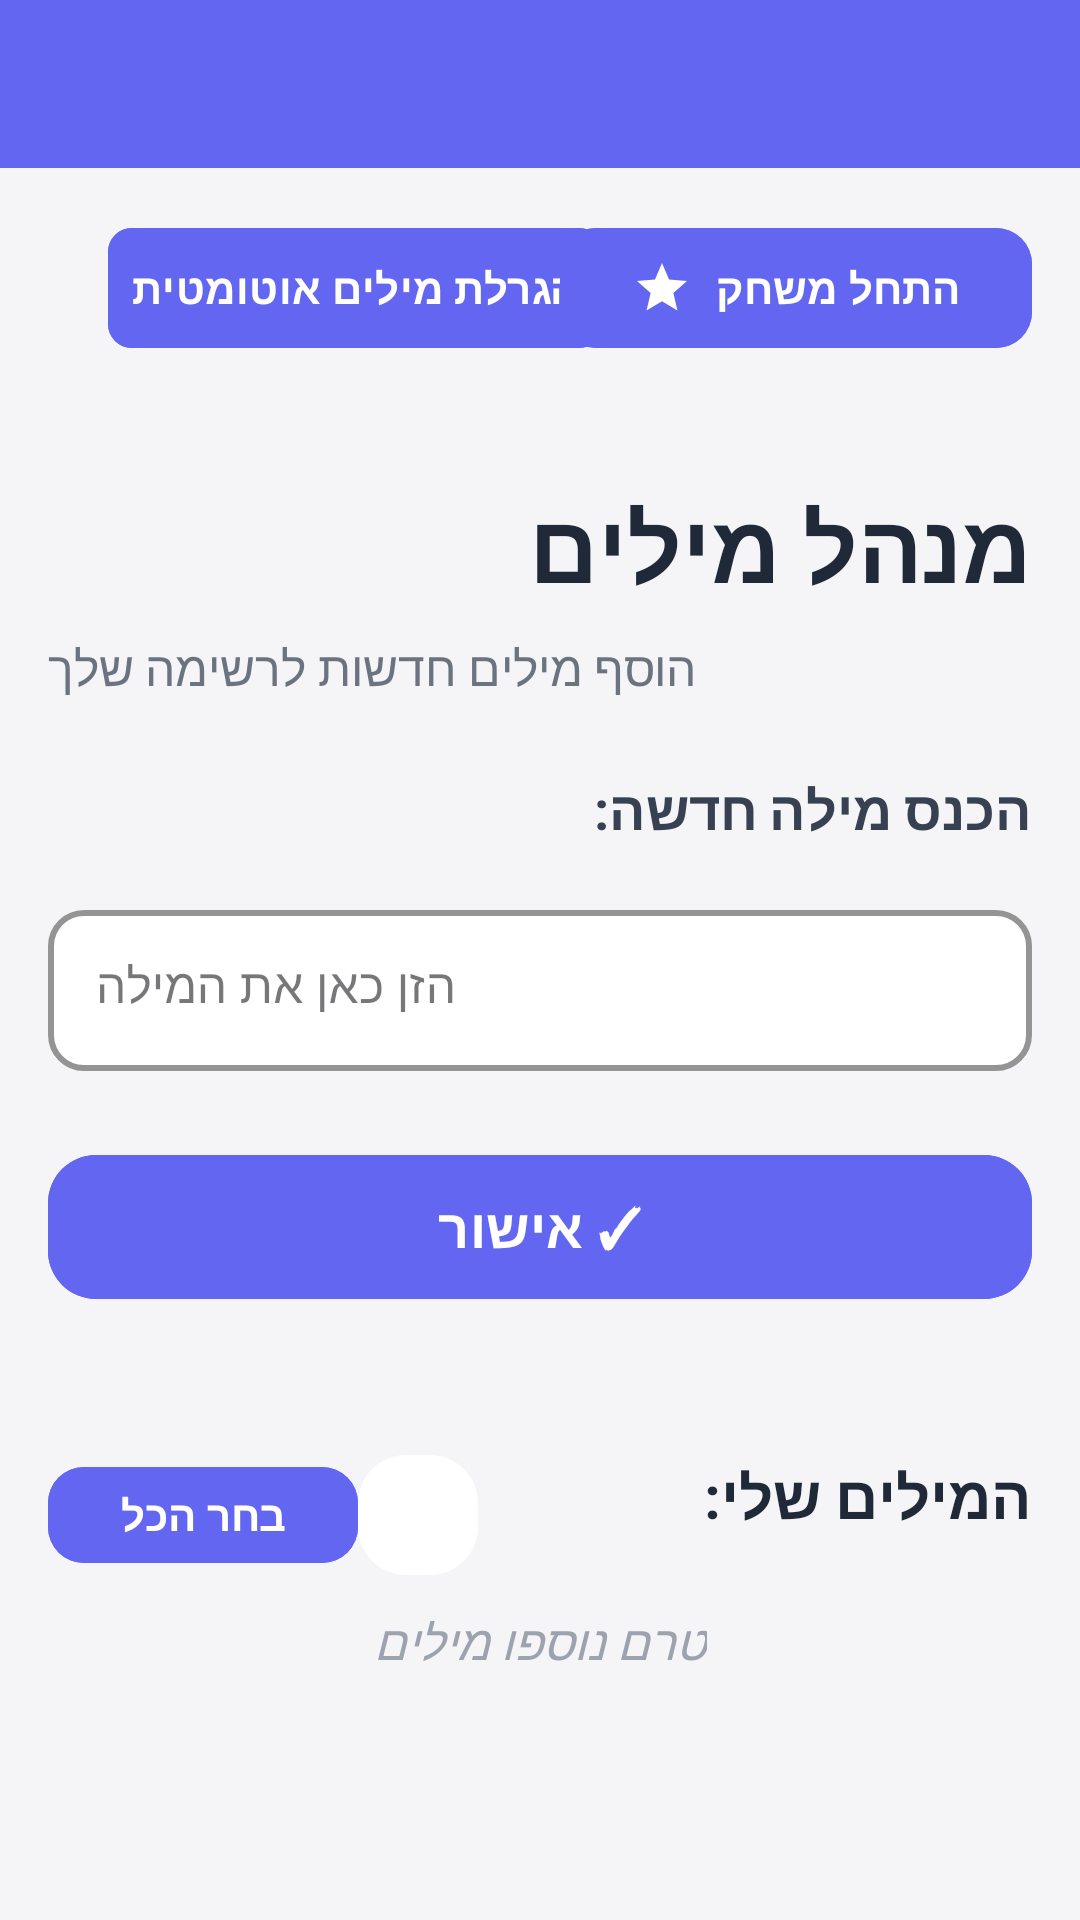

Layout XML and referenced resources for this Android screen:
<!-- AndroidManifest.xml: application theme Theme.HangmanGame -->
<!-- res/layout/activity_add_words.xml -->
<?xml version="1.0" encoding="utf-8"?>
<androidx.constraintlayout.widget.ConstraintLayout
    xmlns:android="http://schemas.android.com/apk/res/android"
    xmlns:app="http://schemas.android.com/apk/res-auto"
    android:layout_width="match_parent"
    android:layout_height="match_parent"
    android:background="#F5F5F7">

    
    <androidx.appcompat.widget.Toolbar
        android:id="@+id/toolbar"
        android:layout_width="0dp"
        android:layout_height="56dp"
        android:background="#6366F1"
        android:title="מנהל מילים"
        android:titleTextColor="@android:color/white"
        app:layout_constraintTop_toTopOf="parent"
        app:layout_constraintStart_toStartOf="parent"
        app:layout_constraintEnd_toEndOf="parent" />

    

    
    <com.google.android.material.button.MaterialButton
        android:id="@+id/btn_auto_draw"
        android:layout_width="wrap_content"
        android:layout_height="wrap_content"
        android:layout_marginStart="36dp"
        android:layout_marginTop="72dp"
        android:backgroundTint="#6366F1"
        android:padding="8dp"
        android:text="הגרלת מילים אוטומטית"
        android:textColor="@android:color/white"
        android:textSize="14sp"
        android:textStyle="bold"
        app:cornerRadius="8dp"
        app:layout_constraintStart_toStartOf="parent"
        app:layout_constraintTop_toTopOf="parent" />

    <com.google.android.material.button.MaterialButton
        android:id="@+id/btn_save"
        android:layout_width="wrap_content"
        android:layout_height="48dp"
        android:layout_marginTop="16dp"
        android:layout_marginEnd="16dp"
        android:backgroundTint="#6366F1"
        android:contentDescription="שמירה"
        android:paddingStart="16dp"
        android:paddingEnd="16dp"
        android:text="התחל משחק"
        android:textColor="#FFFFFF"
        android:textSize="14sp"
        android:textStyle="bold"
        app:cornerRadius="12dp"
        app:icon="@drawable/ic_star"
        app:iconGravity="textStart"
        app:iconSize="20dp"
        app:iconTint="#FFFFFF"
        app:layout_constraintEnd_toEndOf="parent"
        app:layout_constraintTop_toBottomOf="@id/toolbar" />

    <androidx.core.widget.NestedScrollView
        android:id="@+id/nested_scroll"
        android:layout_width="0dp"
        android:layout_height="0dp"
        android:clipToPadding="false"
        android:paddingBottom="32dp"
        android:fillViewport="true"
        app:layout_constraintTop_toBottomOf="@id/btn_save"
        app:layout_constraintBottom_toBottomOf="parent"
        app:layout_constraintStart_toStartOf="parent"
        app:layout_constraintEnd_toEndOf="parent">

        <androidx.constraintlayout.widget.ConstraintLayout
            android:layout_width="match_parent"
            android:layout_height="wrap_content"
            android:padding="16dp">

            
            <TextView
                android:id="@+id/tv_main_title"
                android:layout_width="wrap_content"
                android:layout_height="wrap_content"
                android:layout_marginTop="24dp"
                android:text="מנהל מילים"
                android:textColor="#1F2937"
                android:textSize="32sp"
                android:textStyle="bold"
                app:layout_constraintEnd_toEndOf="parent"
                app:layout_constraintTop_toTopOf="parent" />

            
            <TextView
                android:id="@+id/tv_subtitle"
                android:layout_width="0dp"
                android:layout_height="wrap_content"
                android:layout_marginTop="8dp"
                android:gravity="end"
                android:text="הוסף מילים חדשות לרשימה שלך"
                android:textColor="#6B7280"
                android:textSize="16sp"
                app:layout_constraintEnd_toEndOf="parent"
                app:layout_constraintStart_toStartOf="parent"
                app:layout_constraintTop_toBottomOf="@id/tv_main_title" />

            
            <TextView
                android:id="@+id/tv_input_label"
                android:layout_width="wrap_content"
                android:layout_height="wrap_content"
                android:layout_marginTop="24dp"
                android:text="הכנס מילה חדשה:"
                android:textColor="#374151"
                android:textSize="18sp"
                android:textStyle="bold"
                app:layout_constraintEnd_toEndOf="parent"
                app:layout_constraintTop_toBottomOf="@id/tv_subtitle" />

            
            <com.google.android.material.textfield.TextInputLayout
                android:id="@+id/til_word_input"
                style="@style/Widget.MaterialComponents.TextInputLayout.OutlinedBox"
                android:layout_width="0dp"
                android:layout_height="wrap_content"
                android:layout_marginTop="16dp"
                android:hint="הזן כאן את המילה"
                app:boxBackgroundColor="#FFFFFF"
                app:boxCornerRadiusBottomEnd="12dp"
                app:boxCornerRadiusBottomStart="12dp"
                app:boxCornerRadiusTopEnd="12dp"
                app:boxCornerRadiusTopStart="12dp"
                app:boxStrokeColor="#E5E7EB"
                app:boxStrokeWidth="2dp"
                app:hintTextColor="#9CA3AF"
                app:layout_constraintEnd_toEndOf="parent"
                app:layout_constraintStart_toStartOf="parent"
                app:layout_constraintTop_toBottomOf="@id/tv_input_label">

                <com.google.android.material.textfield.TextInputEditText
                    android:id="@+id/et_word_input"
                    android:layout_width="match_parent"
                    android:layout_height="wrap_content"
                    android:gravity="end"
                    android:inputType="text"
                    android:maxLines="1"
                    android:padding="16dp"
                    android:textColor="#1F2937"
                    android:textSize="16sp" />
            </com.google.android.material.textfield.TextInputLayout>

            
            <com.google.android.material.button.MaterialButton
                android:id="@+id/btn_confirm"
                android:layout_width="0dp"
                android:layout_height="56dp"
                android:layout_marginTop="24dp"
                android:backgroundTint="#6366F1"
                android:text="✓ אישור"
                android:textColor="#FFFFFF"
                android:textSize="18sp"
                android:textStyle="bold"
                app:cornerRadius="16dp"
                app:elevation="4dp"
                app:layout_constraintEnd_toEndOf="parent"
                app:layout_constraintStart_toStartOf="parent"
                app:layout_constraintTop_toBottomOf="@id/til_word_input"
                app:rippleColor="#FFFFFF" />

            
            <com.google.android.material.button.MaterialButton
                android:id="@+id/btn_select_all"
                android:layout_width="wrap_content"
                android:layout_height="40dp"
                android:layout_marginTop="48dp"
                android:backgroundTint="#6366F1"
                android:text="בחר הכל"
                android:textColor="#FFFFFF"
                android:textSize="14sp"
                android:textStyle="bold"
                app:cornerRadius="12dp"
                app:layout_constraintStart_toStartOf="parent"
                app:layout_constraintTop_toBottomOf="@id/btn_confirm" />

            
            <ImageButton
                android:id="@+id/btn_image"
                android:layout_width="40dp"
                android:layout_height="40dp"
                android:layout_marginTop="48dp"
                android:background="@drawable/dialog_bg"
                android:src="@drawable/ic_delete"
                android:scaleType="centerInside"
                android:contentDescription="כפתור מחיקה"
                app:layout_constraintStart_toEndOf="@id/btn_select_all"
                app:layout_constraintTop_toBottomOf="@id/btn_confirm" />

            
            <TextView
                android:id="@+id/tv_my_words_title"
                android:layout_width="wrap_content"
                android:layout_height="wrap_content"
                android:layout_marginTop="48dp"
                android:text="המילים שלי:"
                android:textColor="#1F2937"
                android:textSize="20sp"
                android:textStyle="bold"
                app:layout_constraintEnd_toEndOf="parent"
                app:layout_constraintTop_toBottomOf="@id/btn_confirm" />

            
            <TextView
                android:id="@+id/tv_empty_message"
                android:layout_width="wrap_content"
                android:layout_height="wrap_content"
                android:layout_marginTop="24dp"
                android:text="טרם נוספו מילים"
                android:textColor="#9CA3AF"
                android:textSize="16sp"
                android:textStyle="italic"
                app:layout_constraintEnd_toEndOf="parent"
                app:layout_constraintStart_toStartOf="parent"
                app:layout_constraintTop_toBottomOf="@id/tv_my_words_title" />

            
            <androidx.recyclerview.widget.RecyclerView
                android:id="@+id/rv_words_list"
                android:layout_width="0dp"
                android:layout_height="wrap_content"
                android:layout_marginTop="16dp"
                android:visibility="gone"
                app:layout_constraintTop_toBottomOf="@id/tv_my_words_title"
                app:layout_constraintStart_toStartOf="parent"
                app:layout_constraintEnd_toEndOf="parent" />

        </androidx.constraintlayout.widget.ConstraintLayout>
    </androidx.core.widget.NestedScrollView>
</androidx.constraintlayout.widget.ConstraintLayout>
<!-- resources referenced by this layout -->
<resources>
  <!-- drawable dialog_bg (drawable) -->
  <shape xmlns:android="http://schemas.android.com/apk/res/android"
      android:shape="rectangle">
      <solid android:color="@android:color/white"/>
      <corners android:radius="16dp"/>
      <padding android:top="10dp" android:right="10dp"
          android:bottom="10dp" android:left="10dp"/>
  </shape>
  <!-- drawable ic_star (drawable) -->
  <?xml version="1.0" encoding="utf-8"?>
  <vector xmlns:android="http://schemas.android.com/apk/res/android"
      android:width="24dp"
      android:height="24dp"
      android:viewportWidth="24"
      android:viewportHeight="24">
      <path
          android:fillColor="@color/victory_gold"
          android:pathData="M12,17.27L18.18,21l-1.64,-7.03L22,9.24l-7.19,-0.61L12,2 9.19,8.63 2,9.24l5.46,4.73L5.82,21z"/>
  </vector>
  <style name="Theme.HangmanGame" parent="Base.Theme.HangmanGame" />
  <color name="victory_gold">#FFD700</color>
  <style name="Base.Theme.HangmanGame" parent="Theme.Material3.DayNight.NoActionBar">
          
          
      </style>
</resources>
